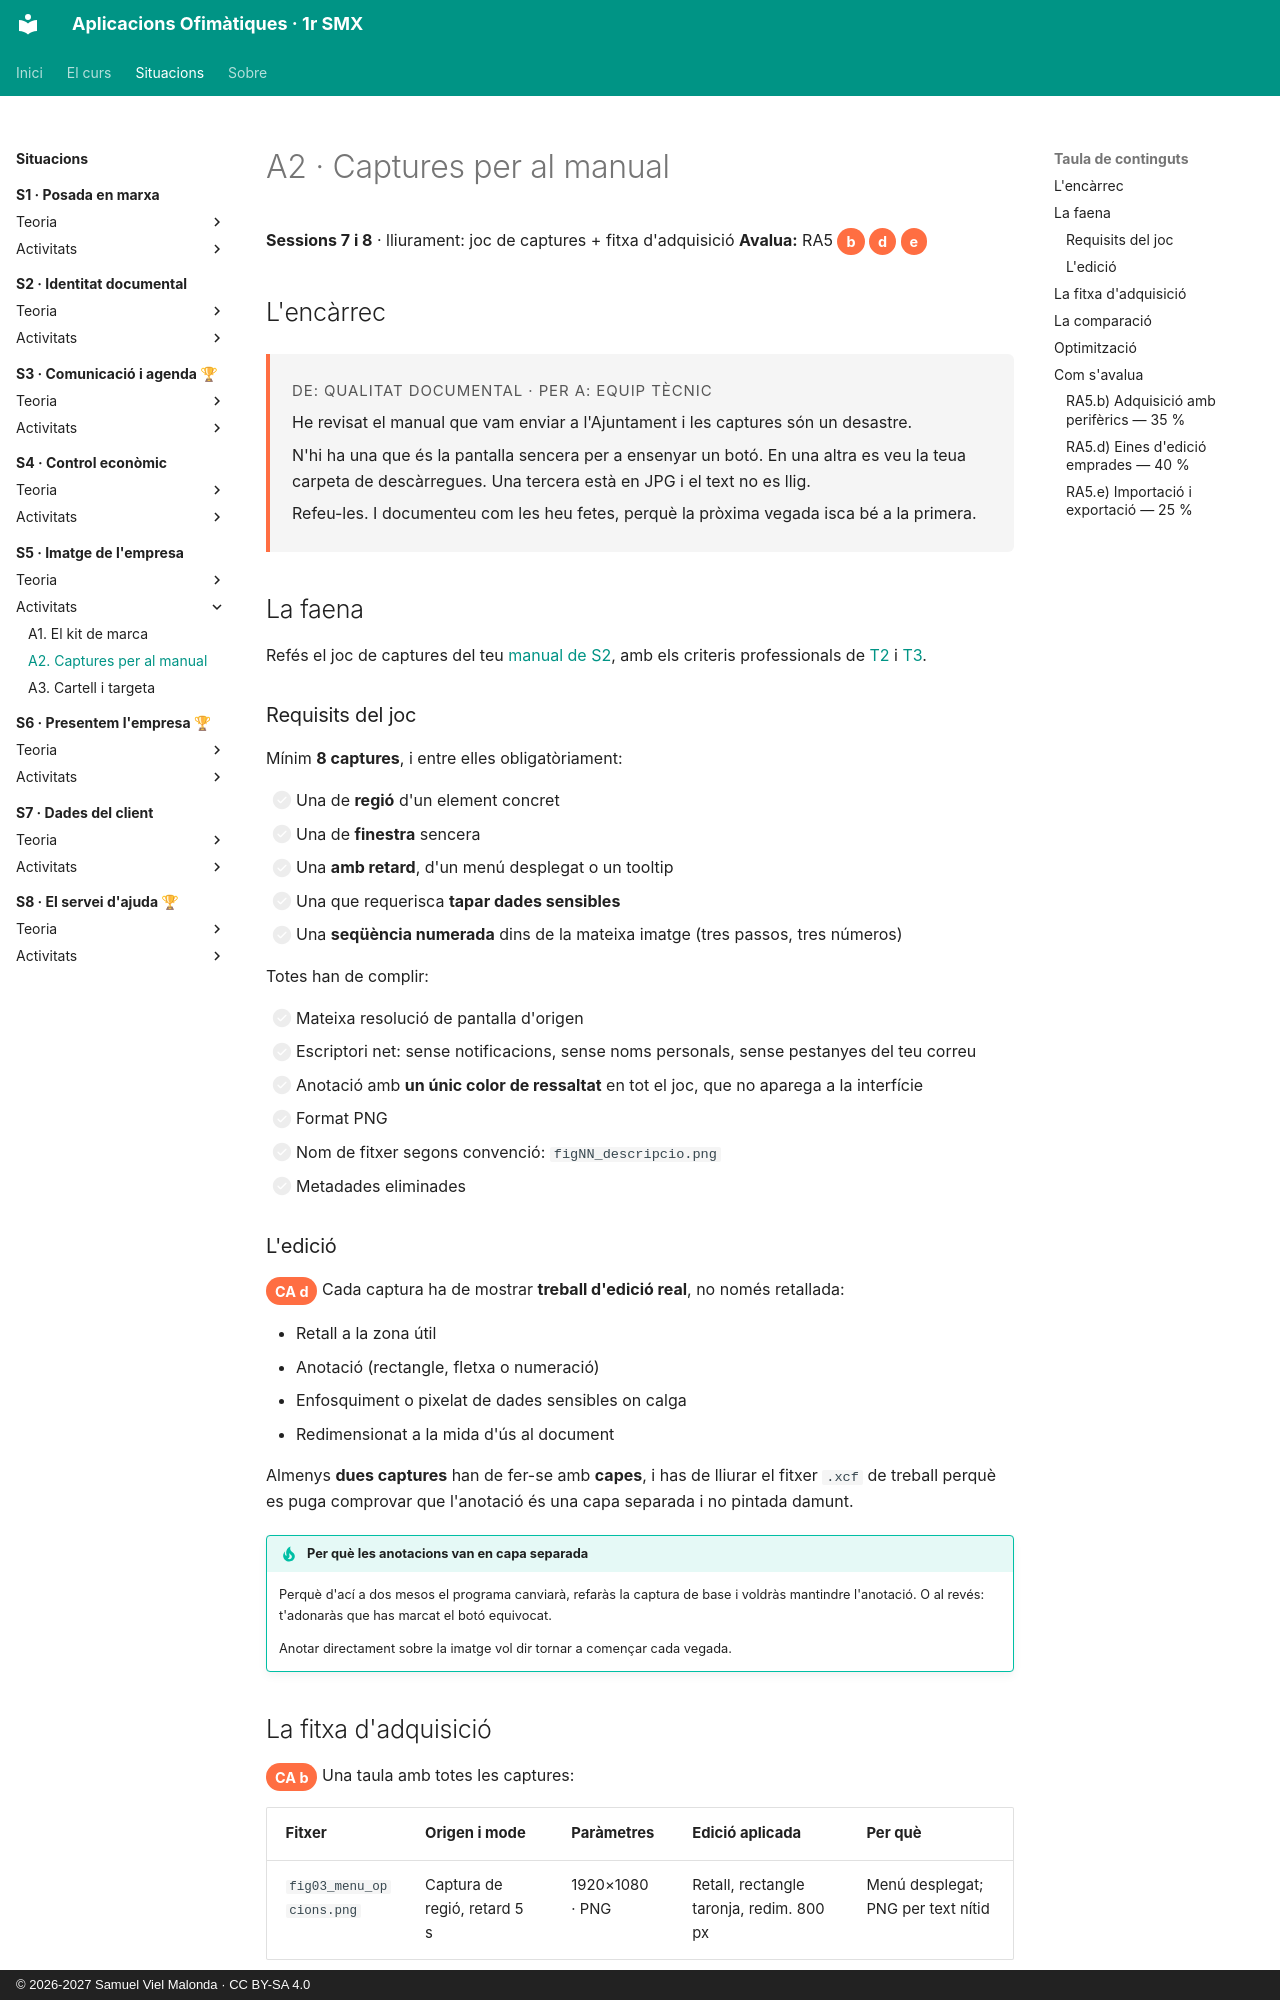

repository: samuelviel/AOF_SMX_2627 · page: S5_Imatge_empresa/activitats/A2_captures/index.html · generator: mkdocs · copyright: © 2026-2027 Samuel Viel Malonda · CC BY-SA 4.0

# A2 · Captures per al manual

**Sessions 7 i 8** · lliurament: joc de captures + fitxa d'adquisició
**Avalua:** RA5 <span class="ca">b</span> <span class="ca">d</span> <span class="ca">e</span>

## L'encàrrec

<div class="encarrec" markdown>
<p class="meta">De: Qualitat documental · Per a: Equip tècnic</p>

He revisat el manual que vam enviar a l'Ajuntament i les captures són un desastre.

N'hi ha una que és la pantalla sencera per a ensenyar un botó. En una altra es veu la teua carpeta de descàrregues. Una tercera està en JPG i el text no es llig.

Refeu-les. I documenteu com les heu fetes, perquè la pròxima vegada isca bé a la primera.
</div>

## La faena

Refés el joc de captures del teu [manual de S2](../../S2_Identitat_documental/activitats/A2_manual.md), amb els criteris professionals de [T2](../teoria/2_captura.md) i [T3](../teoria/3_edicio.md).

### Requisits del joc

Mínim **8 captures**, i entre elles obligatòriament:

- [ ] Una de **regió** d'un element concret
- [ ] Una de **finestra** sencera
- [ ] Una **amb retard**, d'un menú desplegat o un tooltip
- [ ] Una que requerisca **tapar dades sensibles**
- [ ] Una **seqüència numerada** dins de la mateixa imatge (tres passos, tres números)

Totes han de complir:

- [ ] Mateixa resolució de pantalla d'origen
- [ ] Escriptori net: sense notificacions, sense noms personals, sense pestanyes del teu correu
- [ ] Anotació amb **un únic color de ressaltat** en tot el joc, que no aparega a la interfície
- [ ] Format PNG
- [ ] Nom de fitxer segons convenció: `figNN_descripcio.png`
- [ ] Metadades eliminades

### L'edició

<span class="ca">CA d</span> Cada captura ha de mostrar **treball d'edició real**, no només retallada:

- Retall a la zona útil
- Anotació (rectangle, fletxa o numeració)
- Enfosquiment o pixelat de dades sensibles on calga
- Redimensionat a la mida d'ús al document

Almenys **dues captures** han de fer-se amb **capes**, i has de lliurar el fitxer `.xcf` de treball perquè es puga comprovar que l'anotació és una capa separada i no pintada damunt.

!!! tip "Per què les anotacions van en capa separada"
    Perquè d'ací a dos mesos el programa canviarà, refaràs la captura de base i voldràs mantindre l'anotació. O al revés: t'adonaràs que has marcat el botó equivocat.

    Anotar directament sobre la imatge vol dir tornar a començar cada vegada.
